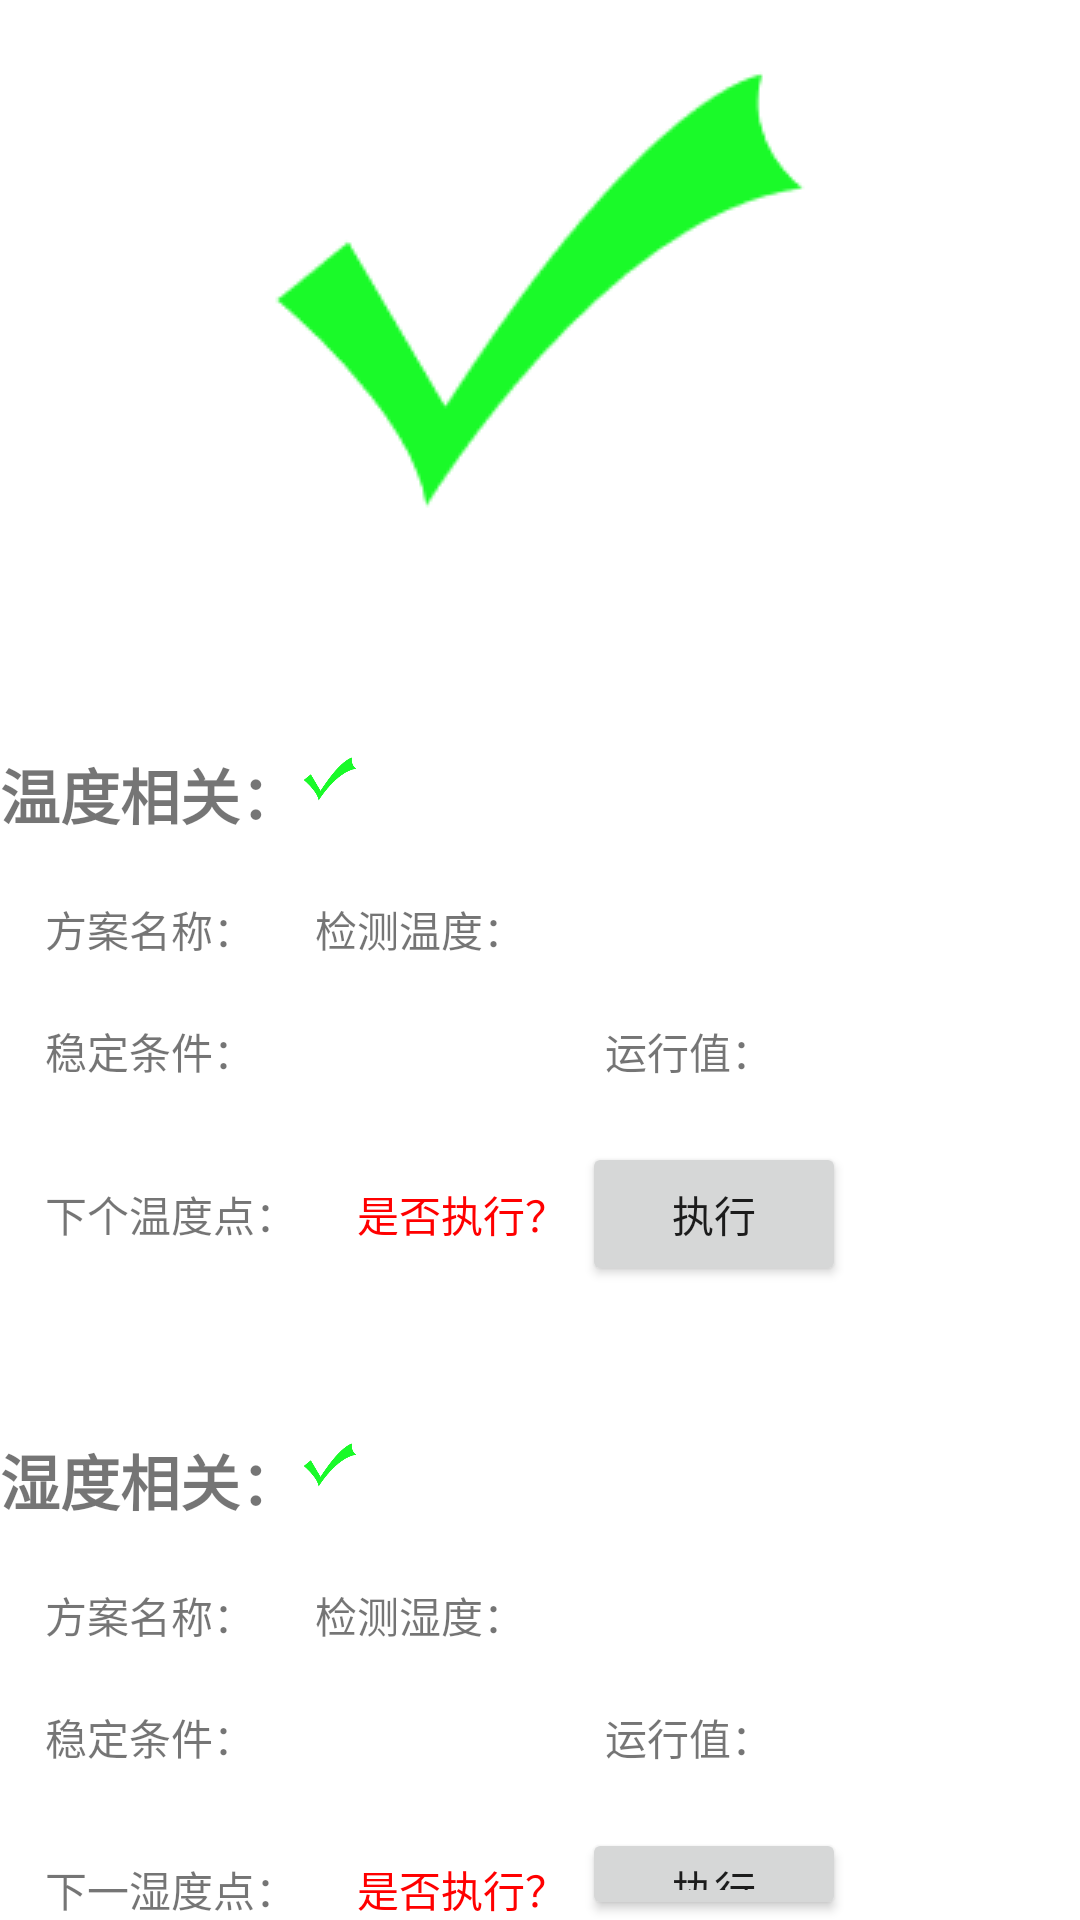

Reconstruct the res/layout file that produces this screen, plus the resources it refers to.
<!-- AndroidManifest.xml: application theme Theme.NiMeng -->
<!-- res/layout/reachstability.xml -->
<?xml version="1.0" encoding="utf-8"?>
<RelativeLayout xmlns:android="http://schemas.android.com/apk/res/android"
    android:layout_width="match_parent"
    android:layout_height="match_parent">



    <LinearLayout
        android:layout_width="match_parent"
        android:layout_height="wrap_content"
        android:id="@+id/LinearLayout1"
        android:gravity="center"
        >

        <ImageView
            android:layout_width="wrap_content"
            android:layout_height="wrap_content"
            android:src="@drawable/reachstability">
        </ImageView>
    </LinearLayout>



    <LinearLayout
        android:layout_marginTop="50dp"
        android:layout_below="@id/LinearLayout1"
        android:layout_width="match_parent"
        android:layout_height="wrap_content"
        android:id="@+id/LinearLayout2">

        <TextView
            android:layout_width="wrap_content"
            android:layout_height="wrap_content"
            android:text="温度相关："
            android:textSize="20dp"
            android:textStyle="bold">
        </TextView>


        <ImageView
            android:id="@+id/image1"
            android:layout_width="20dp"
            android:layout_height="20dp"
            android:src="@drawable/reachstability">
        </ImageView>

    </LinearLayout>

    <LinearLayout
        android:layout_marginTop="20dp"
        android:layout_width="wrap_content"
        android:layout_height="wrap_content"
        android:layout_below="@id/LinearLayout2"
        android:id="@+id/LinearLayout3"
        android:layout_marginLeft="15dp">

        <TextView
            android:layout_width="wrap_content"
            android:layout_height="wrap_content"
            android:layout_weight="1"
            android:text="方案名称：">
        </TextView>

        <TextView
            android:layout_marginLeft="5dp"
           android:layout_weight="1"
            android:layout_width="wrap_content"
            android:layout_height="wrap_content"
            android:id="@+id/temPlanName">
        </TextView>


        <TextView
            android:layout_marginLeft="15dp"
            android:layout_width="wrap_content"
            android:layout_height="wrap_content"
            android:layout_weight="1"
            android:text="检测温度：">
        </TextView>
        <TextView
            android:layout_marginLeft="5dp"
            android:layout_width="wrap_content"
            android:layout_height="wrap_content"
            android:layout_weight="1"
            android:id="@+id/settingTem">
        </TextView>
    </LinearLayout>

    <LinearLayout
        android:id="@+id/LinearLayout3_0"
        android:layout_width="match_parent"
        android:layout_height="wrap_content"
        android:layout_marginTop="20dp"
        android:layout_marginLeft="15dp"
        android:layout_below="@id/LinearLayout3"
        >


        <TextView
            android:layout_width="wrap_content"
            android:layout_height="wrap_content"
            android:layout_weight="1"
            android:text="稳定条件：">
        </TextView>

        <TextView
            android:layout_marginLeft="5dp"
            android:layout_width="wrap_content"
            android:layout_height="wrap_content"
            android:layout_weight="1"
            android:id="@+id/unitTimeAndTemWave">
        </TextView>


        <TextView
            android:layout_marginLeft="15dp"
            android:layout_width="wrap_content"
            android:layout_height="wrap_content"
            android:layout_weight="1"
            android:text="运行值：">
        </TextView>

        <TextView
            android:layout_marginLeft="5dp"
            android:layout_width="wrap_content"
            android:layout_height="wrap_content"
            android:layout_weight="1"
            android:id="@+id/realtimeTem">
        </TextView>



    </LinearLayout>




    <LinearLayout
        android:layout_marginTop="20dp"
        android:layout_width="wrap_content"
        android:layout_height="wrap_content"
        android:layout_below="@id/LinearLayout3_0"
        android:id="@+id/LinearLayout3_1"
        android:layout_marginLeft="15dp">

        <TextView
            android:layout_width="wrap_content"
            android:layout_height="wrap_content"
            android:layout_weight="1"
            android:text="下个温度点：">
        </TextView>

        <TextView
            android:layout_marginLeft="5dp"
            android:layout_weight="1"
            android:layout_width="wrap_content"
            android:layout_height="wrap_content"
            android:id="@+id/nextTem">
        </TextView>


        <TextView
            android:textColor="@color/color_01_point"
            android:layout_marginLeft="15dp"
            android:layout_width="wrap_content"
            android:layout_height="wrap_content"
            android:layout_weight="1"
            android:id="@+id/isNextTem"
            android:text="是否执行？">
        </TextView>

        <Button
            android:layout_marginLeft="5dp"
            android:layout_width="wrap_content"
            android:layout_height="wrap_content"
            android:layout_weight="1"
            android:text="执行"
            android:id="@+id/buttonTem">
        </Button>




    </LinearLayout>











    <LinearLayout
        android:layout_marginTop="50dp"
        android:layout_below="@id/LinearLayout3_1"
        android:layout_width="match_parent"
        android:layout_height="wrap_content"
        android:id="@+id/LinearLayout4">

        <TextView
            android:layout_width="wrap_content"
            android:layout_height="wrap_content"
            android:text="湿度相关："
            android:textSize="20dp"
            android:textStyle="bold">
        </TextView>

        <ImageView
            android:id="@+id/image2"
            android:layout_width="20dp"
            android:layout_height="20dp"
            android:src="@drawable/reachstability">
        </ImageView>

    </LinearLayout>

    <LinearLayout
        android:layout_marginTop="20dp"
        android:layout_width="wrap_content"
        android:layout_height="wrap_content"
        android:layout_below="@id/LinearLayout4"
        android:id="@+id/LinearLayout5"
        android:layout_marginLeft="15dp">

        <TextView
            android:layout_width="wrap_content"
            android:layout_height="wrap_content"
            android:layout_weight="1"
            android:text="方案名称：">
        </TextView>

        <TextView
            android:layout_marginLeft="5dp"
            android:layout_width="wrap_content"
            android:layout_height="wrap_content"
            android:layout_weight="1"
            android:id="@+id/humPlanName">
        </TextView>


        <TextView
            android:layout_marginLeft="15dp"
            android:layout_width="wrap_content"
            android:layout_height="wrap_content"
            android:layout_weight="1"
            android:text="检测湿度：">
        </TextView>
        <TextView
            android:layout_marginLeft="5dp"
            android:layout_width="wrap_content"
            android:layout_height="wrap_content"
            android:layout_weight="1"
            android:id="@+id/settingHum">
        </TextView>
    </LinearLayout>

        <LinearLayout
            android:layout_marginTop="20dp"
            android:layout_marginLeft="15dp"
            android:layout_below="@id/LinearLayout5"
            android:layout_width="match_parent"
            android:layout_height="wrap_content"
            android:id="@+id/LinearLayout5_1">


            <TextView
                android:layout_width="wrap_content"
                android:layout_height="wrap_content"
                android:layout_weight="1"
                android:text="稳定条件：">
            </TextView>

            <TextView
                android:layout_marginLeft="5dp"
                android:layout_width="wrap_content"
                android:layout_height="wrap_content"
                android:layout_weight="1"
                android:id="@+id/unitTimeAndHumWave">
            </TextView>


            <TextView
                android:layout_marginLeft="15dp"
                android:layout_width="wrap_content"
                android:layout_height="wrap_content"
                android:layout_weight="1"
                android:text="运行值：">
            </TextView>

            <TextView
                android:layout_marginLeft="5dp"
                android:layout_width="wrap_content"
                android:layout_height="wrap_content"
                android:layout_weight="1"
                android:id="@+id/realtimeHum">
            </TextView>
        </LinearLayout>








    <LinearLayout
        android:layout_marginTop="20dp"
        android:layout_width="wrap_content"
        android:layout_height="wrap_content"
        android:layout_below="@id/LinearLayout5_1"
        android:id="@+id/LinearLayout4_1"
        android:layout_marginLeft="15dp">

        <TextView
            android:layout_width="wrap_content"
            android:layout_height="wrap_content"
            android:layout_weight="1"
            android:text="下一湿度点：">
        </TextView>

        <TextView
            android:layout_marginLeft="5dp"
            android:layout_width="wrap_content"
            android:layout_height="wrap_content"
            android:layout_weight="1"
            android:id="@+id/nextHum">
        </TextView>


        <TextView
            android:textColor="@color/color_01_point"
            android:layout_marginLeft="15dp"
            android:layout_width="wrap_content"
            android:layout_height="wrap_content"
            android:layout_weight="1"
            android:id="@+id/isNextHum"
            android:text="是否执行？">
        </TextView>
        <Button
            android:layout_marginLeft="5dp"
            android:layout_width="wrap_content"
            android:layout_height="wrap_content"
            android:layout_weight="1"
            android:text="执行"
            android:id="@+id/buttonHum">
        </Button>


    </LinearLayout>

</RelativeLayout>
<!-- resources referenced by this layout -->
<resources>
  <color name="color_01_point">#ff0000</color>
  <!-- drawable reachstability: png bitmap (drawable, 3627 bytes) -->
  <style name="Theme.NiMeng" parent="Theme.MaterialComponents.DayNight.DarkActionBar">
          
          <item name="colorPrimary">@color/purple_500</item>
          <item name="colorPrimaryVariant">@color/purple_700</item>
          <item name="colorOnPrimary">@color/white</item>
          
          <item name="colorSecondary">@color/teal_200</item>
          <item name="colorSecondaryVariant">@color/teal_700</item>
          <item name="colorOnSecondary">@color/black</item>
          
          <item name="android:statusBarColor" tools:targetApi="l">?attr/colorPrimaryVariant</item>
          
      </style>
  <color name="purple_500">#FF6200EE</color>
  <color name="purple_700">#FF3700B3</color>
  <color name="white">#FFFFFFFF</color>
  <color name="teal_200">#FF03DAC5</color>
  <color name="teal_700">#FF018786</color>
  <color name="black">#FF000000</color>
</resources>
